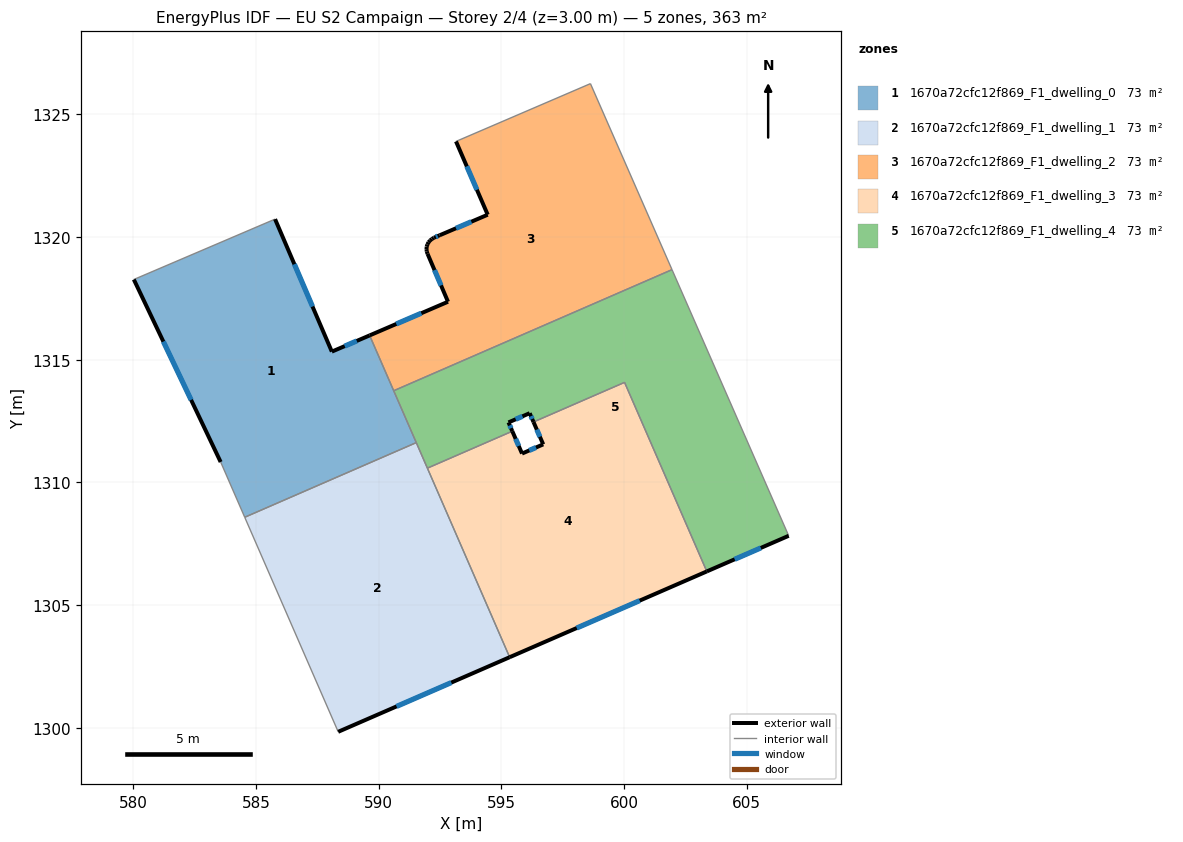
=== STOREY PLAN SPEC (per zone: floor XY polygon, exterior-wall plan segments, windows/doors) ===
zone 1: 1670a72cfc12f869_F1_dwelling_0  (72.7 m²)
  floor: (589.63, 1315.99) (591.53, 1311.62) (584.54, 1308.58) (583.56, 1310.83) (580.02, 1318.27) (585.78, 1320.73) (588.09, 1315.33)
  exterior wall: (580.02, 1318.27) – (583.56, 1310.83)  [8.2 m]
    window: (581.23, 1315.74) – (582.36, 1313.36)  [2.5 m²]
  exterior wall: (588.09, 1315.33) – (585.78, 1320.73)  [5.9 m]
    window: (587.30, 1317.17) – (586.56, 1318.89)  [1.8 m²]
  exterior wall: (589.63, 1315.99) – (588.09, 1315.33)  [1.7 m]
    window: (589.11, 1315.77) – (588.61, 1315.55)  [0.5 m²]
  interior walls: 5
zone 2: 1670a72cfc12f869_F1_dwelling_1  (72.7 m²)
  floor: (591.53, 1311.62) (595.34, 1302.88) (588.35, 1299.84) (584.54, 1308.58)
  exterior wall: (588.35, 1299.84) – (595.34, 1302.88)  [7.6 m]
    window: (590.73, 1300.87) – (592.96, 1301.84)  [2.3 m²]
  interior walls: 4
zone 3: 1670a72cfc12f869_F1_dwelling_2  (72.7 m²)
  floor: (598.63, 1326.25) (601.95, 1318.67) (590.61, 1313.74) (589.63, 1315.99) (592.82, 1317.36) (591.99, 1319.32) (591.96, 1319.41) (591.95, 1319.51) (591.96, 1319.61) (591.98, 1319.70) (592.03, 1319.79) (592.09, 1319.86) (592.17, 1319.92) (592.25, 1319.97) (592.48, 1320.07) (594.44, 1320.91) (593.15, 1323.90)
  exterior wall: (591.99, 1319.32) – (592.82, 1317.36)  [2.1 m]
    window: (592.27, 1318.65) – (592.54, 1318.03)  [0.7 m²]
  exterior wall: (591.96, 1319.41) – (591.99, 1319.32)  [0.1 m]
  exterior wall: (591.95, 1319.51) – (591.96, 1319.41)  [0.1 m]
  exterior wall: (591.96, 1319.61) – (591.95, 1319.51)  [0.1 m]
  exterior wall: (591.98, 1319.70) – (591.96, 1319.61)  [0.1 m]
  exterior wall: (592.03, 1319.79) – (591.98, 1319.70)  [0.1 m]
  exterior wall: (592.09, 1319.86) – (592.03, 1319.79)  [0.1 m]
  exterior wall: (592.17, 1319.92) – (592.09, 1319.86)  [0.1 m]
  exterior wall: (592.25, 1319.97) – (592.17, 1319.92)  [0.1 m]
  exterior wall: (592.48, 1320.07) – (592.25, 1319.97)  [0.3 m]
    window: (592.41, 1320.04) – (592.33, 1320.01)  [0.1 m²]
  exterior wall: (594.44, 1320.91) – (592.48, 1320.07)  [2.1 m]
    window: (593.78, 1320.62) – (593.15, 1320.36)  [0.7 m²]
  exterior wall: (593.15, 1323.90) – (594.44, 1320.91)  [3.3 m]
    window: (593.59, 1322.88) – (594.00, 1321.93)  [1.0 m²]
  exterior wall: (592.82, 1317.36) – (589.63, 1315.99)  [3.5 m]
    window: (591.74, 1316.90) – (590.72, 1316.46)  [1.1 m²]
  interior walls: 4
zone 4: 1670a72cfc12f869_F1_dwelling_3  (72.7 m²)
  floor: (600.02, 1314.08) (603.37, 1306.37) (595.34, 1302.88) (591.98, 1310.58) (595.45, 1312.09) (595.84, 1311.18) (596.70, 1311.55) (596.31, 1312.46)
  exterior wall: (595.84, 1311.18) – (595.45, 1312.09)  [1.0 m]
    window: (595.71, 1311.49) – (595.58, 1311.78)  [0.3 m²]
  exterior wall: (596.70, 1311.55) – (595.84, 1311.18)  [0.9 m]
    window: (596.41, 1311.42) – (596.14, 1311.30)  [0.3 m²]
  exterior wall: (596.31, 1312.46) – (596.70, 1311.55)  [1.0 m]
    window: (596.44, 1312.15) – (596.57, 1311.86)  [0.3 m²]
  exterior wall: (595.34, 1302.88) – (603.37, 1306.37)  [8.8 m]
    window: (598.07, 1304.07) – (600.64, 1305.18)  [2.7 m²]
  interior walls: 4
zone 5: 1670a72cfc12f869_F1_dwelling_4  (72.7 m²)
  floor: (601.95, 1318.67) (606.71, 1307.83) (603.37, 1306.37) (600.02, 1314.08) (596.31, 1312.46) (596.15, 1312.82) (595.29, 1312.45) (595.45, 1312.09) (591.98, 1310.58) (590.61, 1313.74)
  exterior wall: (596.15, 1312.82) – (596.31, 1312.46)  [0.4 m]
    window: (596.21, 1312.70) – (596.26, 1312.58)  [0.1 m²]
  exterior wall: (595.29, 1312.45) – (596.15, 1312.82)  [0.9 m]
    window: (595.58, 1312.57) – (595.86, 1312.69)  [0.3 m²]
  exterior wall: (595.45, 1312.09) – (595.29, 1312.45)  [0.4 m]
    window: (595.39, 1312.21) – (595.34, 1312.32)  [0.1 m²]
  exterior wall: (603.37, 1306.37) – (606.71, 1307.83)  [3.6 m]
    window: (604.51, 1306.87) – (605.57, 1307.33)  [1.1 m²]
  interior walls: 7

=== DERIVED (storey summary) ===
Building: EU S2 Campaign
Storey: 2 of 4  (floor level z = 3.00 m)
Storey gross floor area: 363.4 m²
Zones on this storey: 5
  - 1670a72cfc12f869_F1_dwelling_0: floor 72.7 m²; exterior wall 15.8 m (47.4 m²); 3 window(s) 4.8 m²; WWR 10.2%
  - 1670a72cfc12f869_F1_dwelling_1: floor 72.7 m²; exterior wall 7.6 m (22.9 m²); 1 window(s) 2.3 m²; WWR 10.2%
  - 1670a72cfc12f869_F1_dwelling_2: floor 72.7 m²; exterior wall 12.0 m (36.1 m²); 5 window(s) 3.4 m²; WWR 9.5%
  - 1670a72cfc12f869_F1_dwelling_3: floor 72.7 m²; exterior wall 11.7 m (35.1 m²); 4 window(s) 3.6 m²; WWR 10.2%
  - 1670a72cfc12f869_F1_dwelling_4: floor 72.7 m²; exterior wall 5.4 m (16.1 m²); 4 window(s) 1.6 m²; WWR 10.2%
Zone adjacency (shared interzone walls):
  - 1670a72cfc12f869_F1_dwelling_0 ↔ 1670a72cfc12f869_F1_dwelling_1
  - 1670a72cfc12f869_F1_dwelling_0 ↔ 1670a72cfc12f869_F1_dwelling_2
  - 1670a72cfc12f869_F1_dwelling_0 ↔ 1670a72cfc12f869_F1_dwelling_4
  - 1670a72cfc12f869_F1_dwelling_1 ↔ 1670a72cfc12f869_F1_dwelling_3
  - 1670a72cfc12f869_F1_dwelling_1 ↔ 1670a72cfc12f869_F1_dwelling_4
  - 1670a72cfc12f869_F1_dwelling_2 ↔ 1670a72cfc12f869_F1_dwelling_4
  - 1670a72cfc12f869_F1_dwelling_3 ↔ 1670a72cfc12f869_F1_dwelling_4